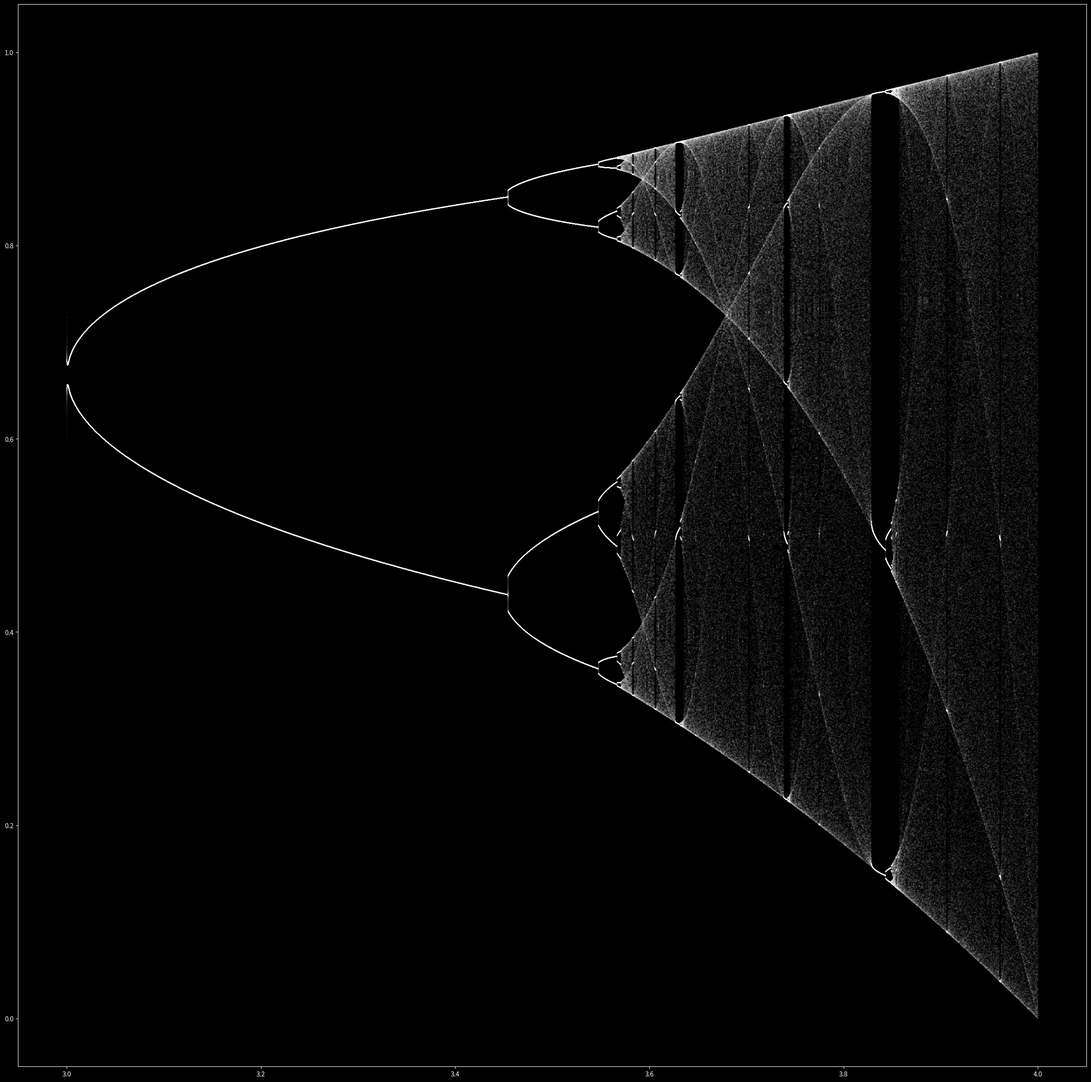

Recreate this plot in Python.
#Import libraries
import numpy as np 
import matplotlib.pyplot as plt 

def logistic_map(x, y):
	'''a function to calculate the next step of the discrete map.  Inputs
	x and y are transformed to x_next, y_next respectively.  Returning a 
	generator is not strictly beneficial in this instance, as the function 
	returns only two values rather than a long list.'''
	y_next = y * x * (1 - y)
	x_next = x + 0.000001
	yield x_next, y_next

# initialization of 2 dimensional numpy array, starting coordinates, and number of steps, and
# care is necessary to not exceed an X value of 4, or the logistic map diverges to infinity
steps = 1000000

Y = np.zeros(steps + 1)
X = np.zeros(steps + 1)

X[0], Y[0] = 3, 0.5

# map the equation to array step by step using the logistic_map function above
for i in range(steps):
	x_next, y_next = next(logistic_map(X[i], Y[i])) # calls the logistic_map function on X[i] as x and Y[i] as y
	X[i+1] = x_next
	Y[i+1] = y_next

# matplotlib figure setup with light points on a dark background aesthetics
plt.style.use('dark_background')
plt.figure(figsize=(30, 30))
plt.plot(X, Y, '.', color='white', alpha=0.4, markersize = 0.3)
plt.axis('on')

plt.show()
plt.close() # only really important if many plots are made in rapid succession
